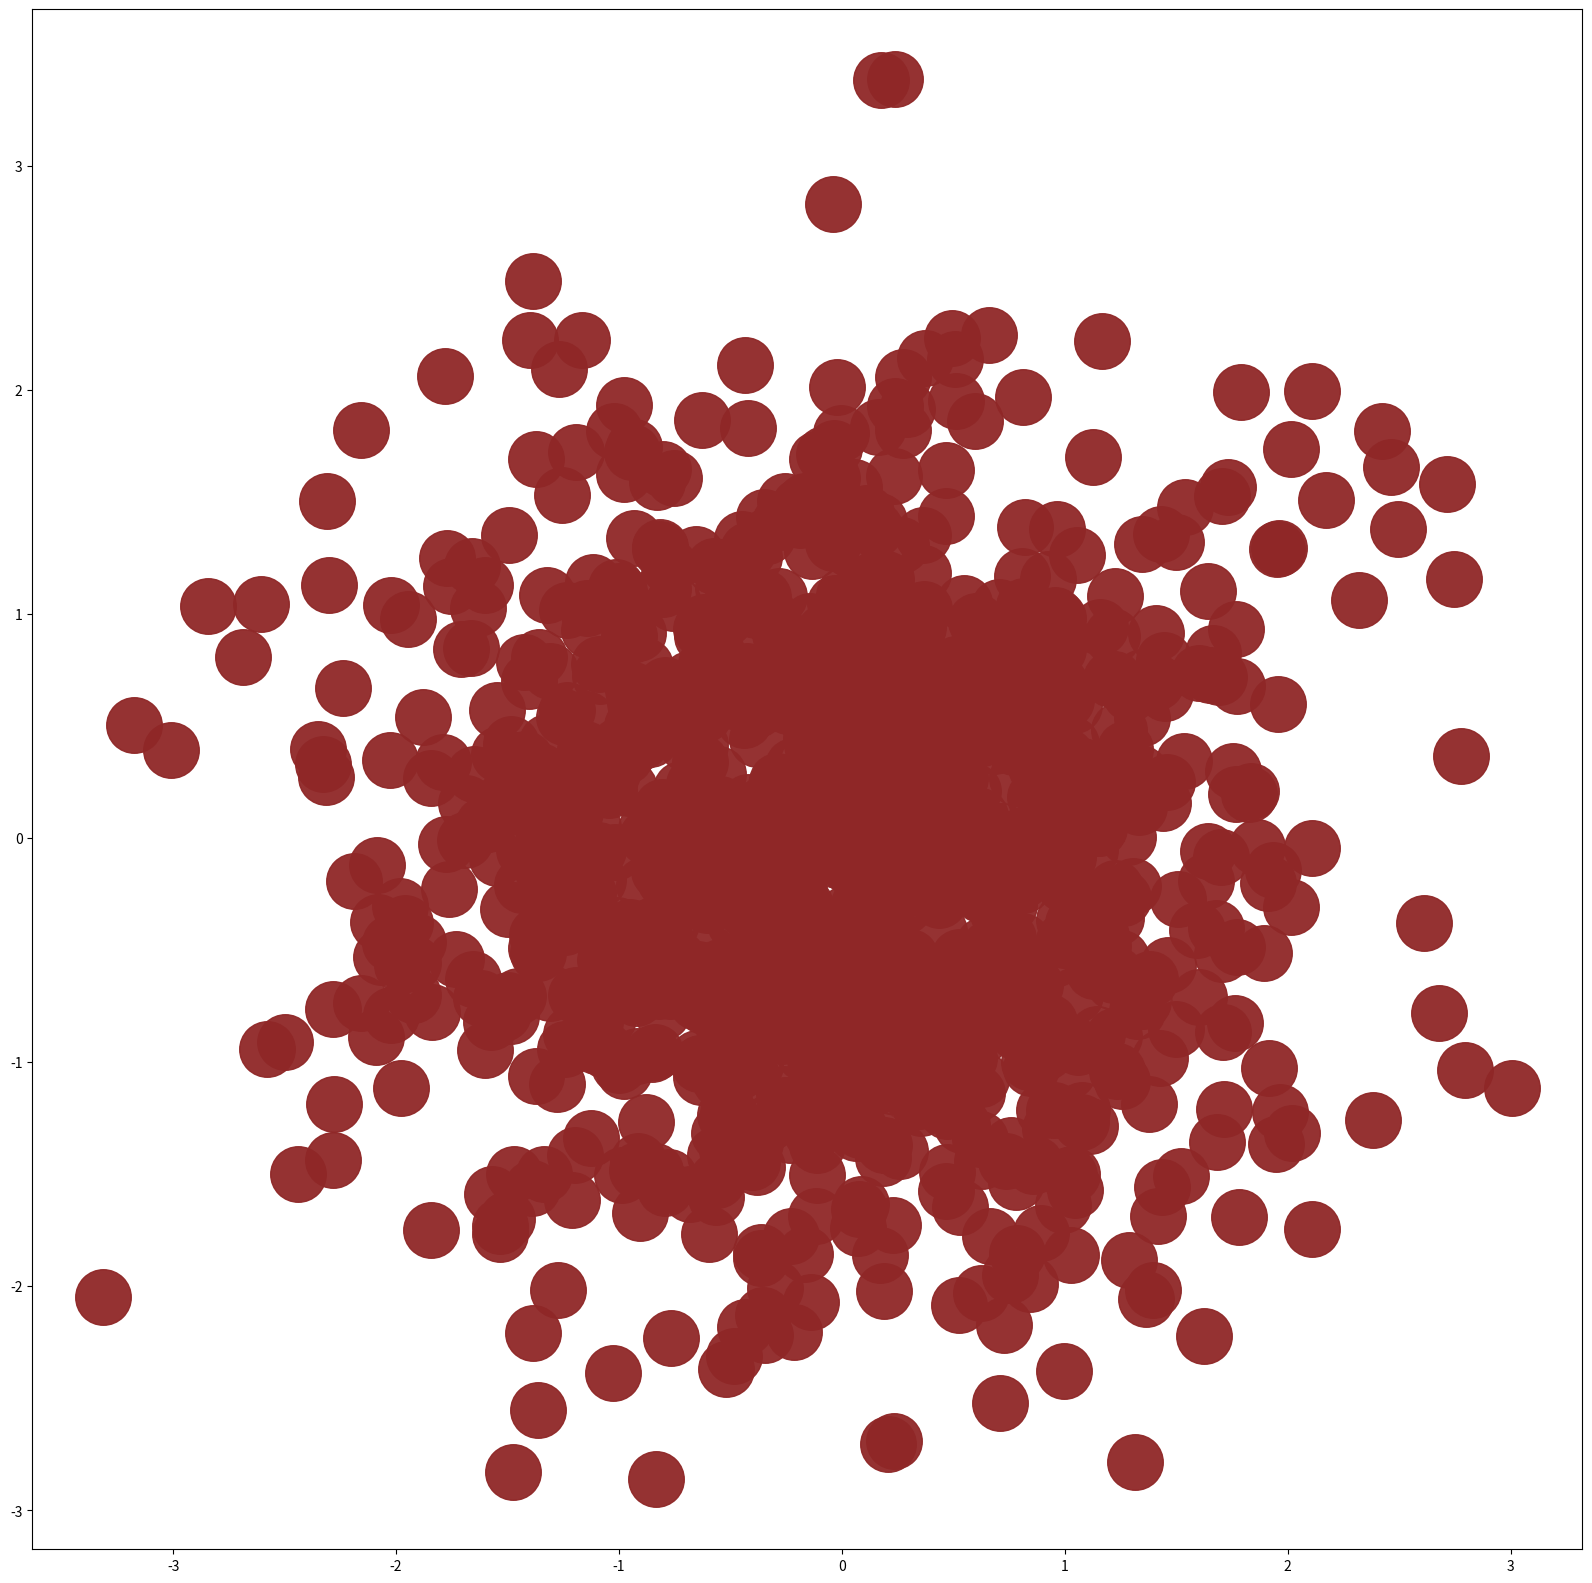

Python code for this plot:
#!/usr/bin/env python
# coding: utf-8

# In[28]:


import numpy as np
from matplotlib import pyplot as plt
N=1000;
x=np.arange(0,N)
y=x+np.random.normal(size=N)

x=np.random.normal(size=N)
y=np.random.normal(size=N)


# In[42]:


plt.subplots(1,figsize=[20,20])
#plt.plot(x,y,'o',color='#8F2727',markersize=20)
plt.plot(x,y,'o',color='#8F2727F2',markersize=40)


# In[ ]:




